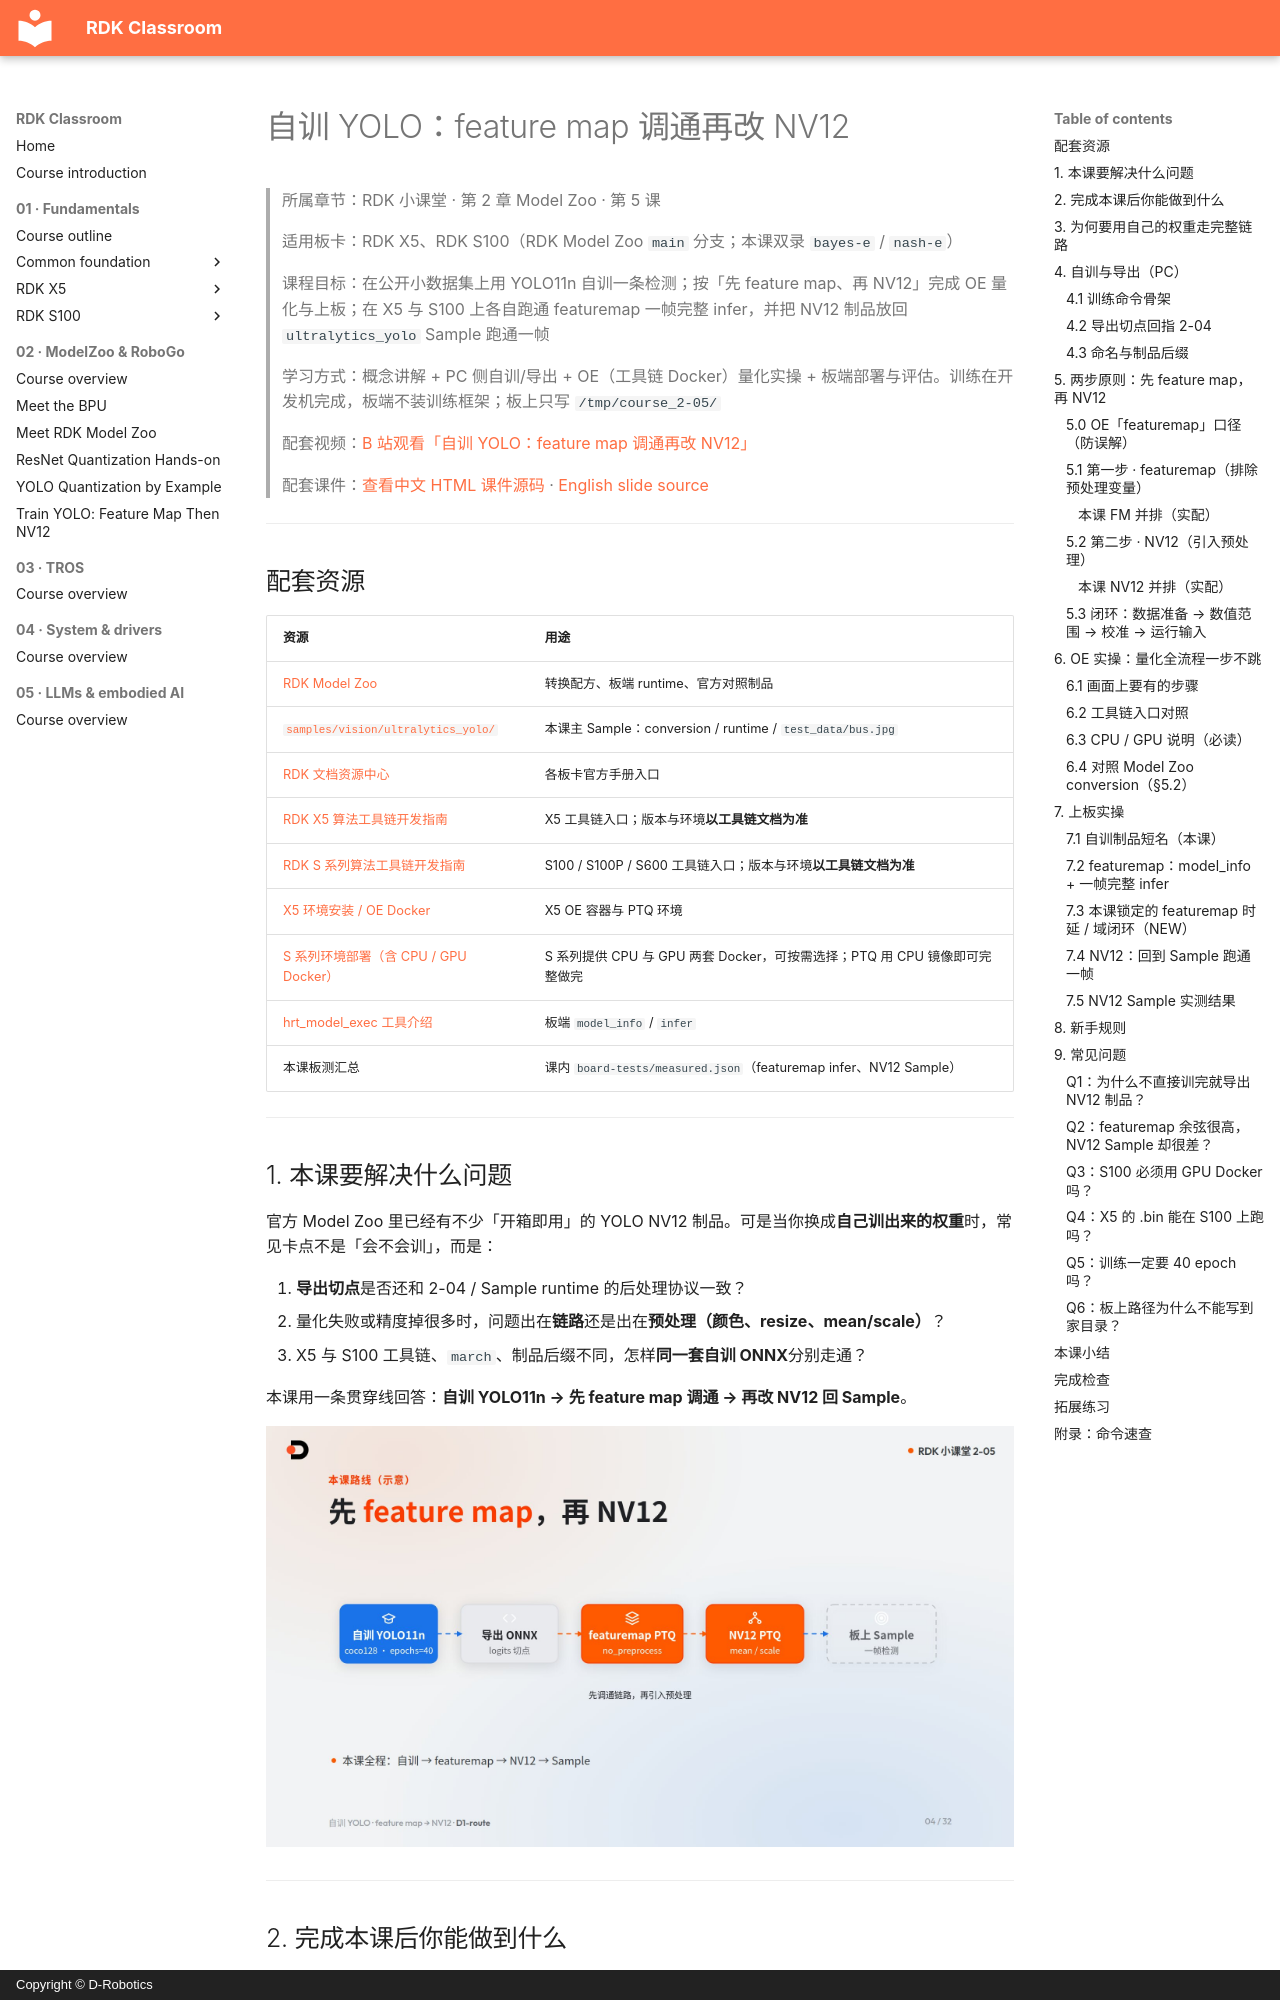

repository: D-Robotics/rdk-course-demos · page: modelzoo/train-yolo-featuremap-nv12.zh/index.html · generator: mkdocs · copyright: Copyright © D-Robotics

# 自训 YOLO：feature map 调通再改 NV12

> 所属章节：RDK 小课堂 · 第 2 章 Model Zoo · 第 5 课
>
> 适用板卡：RDK X5、RDK S100（RDK Model Zoo `main` 分支；本课双录 `bayes-e` / `nash-e`）
>
> 课程目标：在公开小数据集上用 YOLO11n 自训一条检测；按「先 feature map、再 NV12」完成 OE 量化与上板；在 X5 与 S100 上各自跑通 featuremap 一帧完整 infer，并把 NV12 制品放回 `ultralytics_yolo` Sample 跑通一帧
>
> 学习方式：概念讲解 + PC 侧自训/导出 + OE（工具链 Docker）量化实操 + 板端部署与评估。训练在开发机完成，板端不装训练框架；板上只写 `/tmp/course_2-05/`
>
> 配套视频：[B 站观看「自训 YOLO：feature map 调通再改 NV12」](https://www.bilibili.com/video/BV1WkWW6NEbo/)
>
> 配套课件：[查看中文 HTML 课件源码](https://github.com/D-Robotics/rdk-course-demos/blob/develop/02_modelzoo/05_train-yolo-featuremap-nv12/lesson-2-05.zh.html) · [English slide source](https://github.com/D-Robotics/rdk-course-demos/blob/develop/02_modelzoo/05_train-yolo-featuremap-nv12/lesson-2-05.html)

---

## 配套资源

| 资源 | 用途 |
|---|---|
| [RDK Model Zoo](https://github.com/D-Robotics/rdk_model_zoo) | 转换配方、板端 runtime、官方对照制品 |
| [`samples/vision/ultralytics_yolo/`](https://github.com/D-Robotics/rdk_model_zoo/tree/main/samples/vision/ultralytics_yolo) | 本课主 Sample：conversion / runtime / `test_data/bus.jpg` |
| [RDK 文档资源中心](https://developer.d-robotics.cc/rdk_doc_center/) | 各板卡官方手册入口 |
| [RDK X5 算法工具链开发指南](https://developer.d-robotics.cc/rdk_doc/04_toolchain_development) | X5 工具链入口；版本与环境**以工具链文档为准** |
| [RDK S 系列算法工具链开发指南](https://developer.d-robotics.cc/rdk_doc/rdk_s/04_toolchain_development) | S100 / S100P / S600 工具链入口；版本与环境**以工具链文档为准** |
| [X5 环境安装 / OE Docker](https://developer.d-robotics.cc/oe_x5_doc/cn/oe_mapper/source/env_install.html) | X5 OE 容器与 PTQ 环境 |
| [S 系列环境部署（含 CPU / GPU Docker）](https://developer.d-robotics.cc/oe_s_doc/guide/env_install) | S 系列提供 CPU 与 GPU 两套 Docker，可按需选择；PTQ 用 CPU 镜像即可完整做完 |
| [hrt_model_exec 工具介绍](https://developer.d-robotics.cc/oe_s_doc/guide/ucp/runtime/tool_introduction/hrt_model_exec) | 板端 `model_info` / `infer` |
| 本课板测汇总 | 课内 `board-tests/measured.json`（featuremap infer、NV12 Sample） |

---
